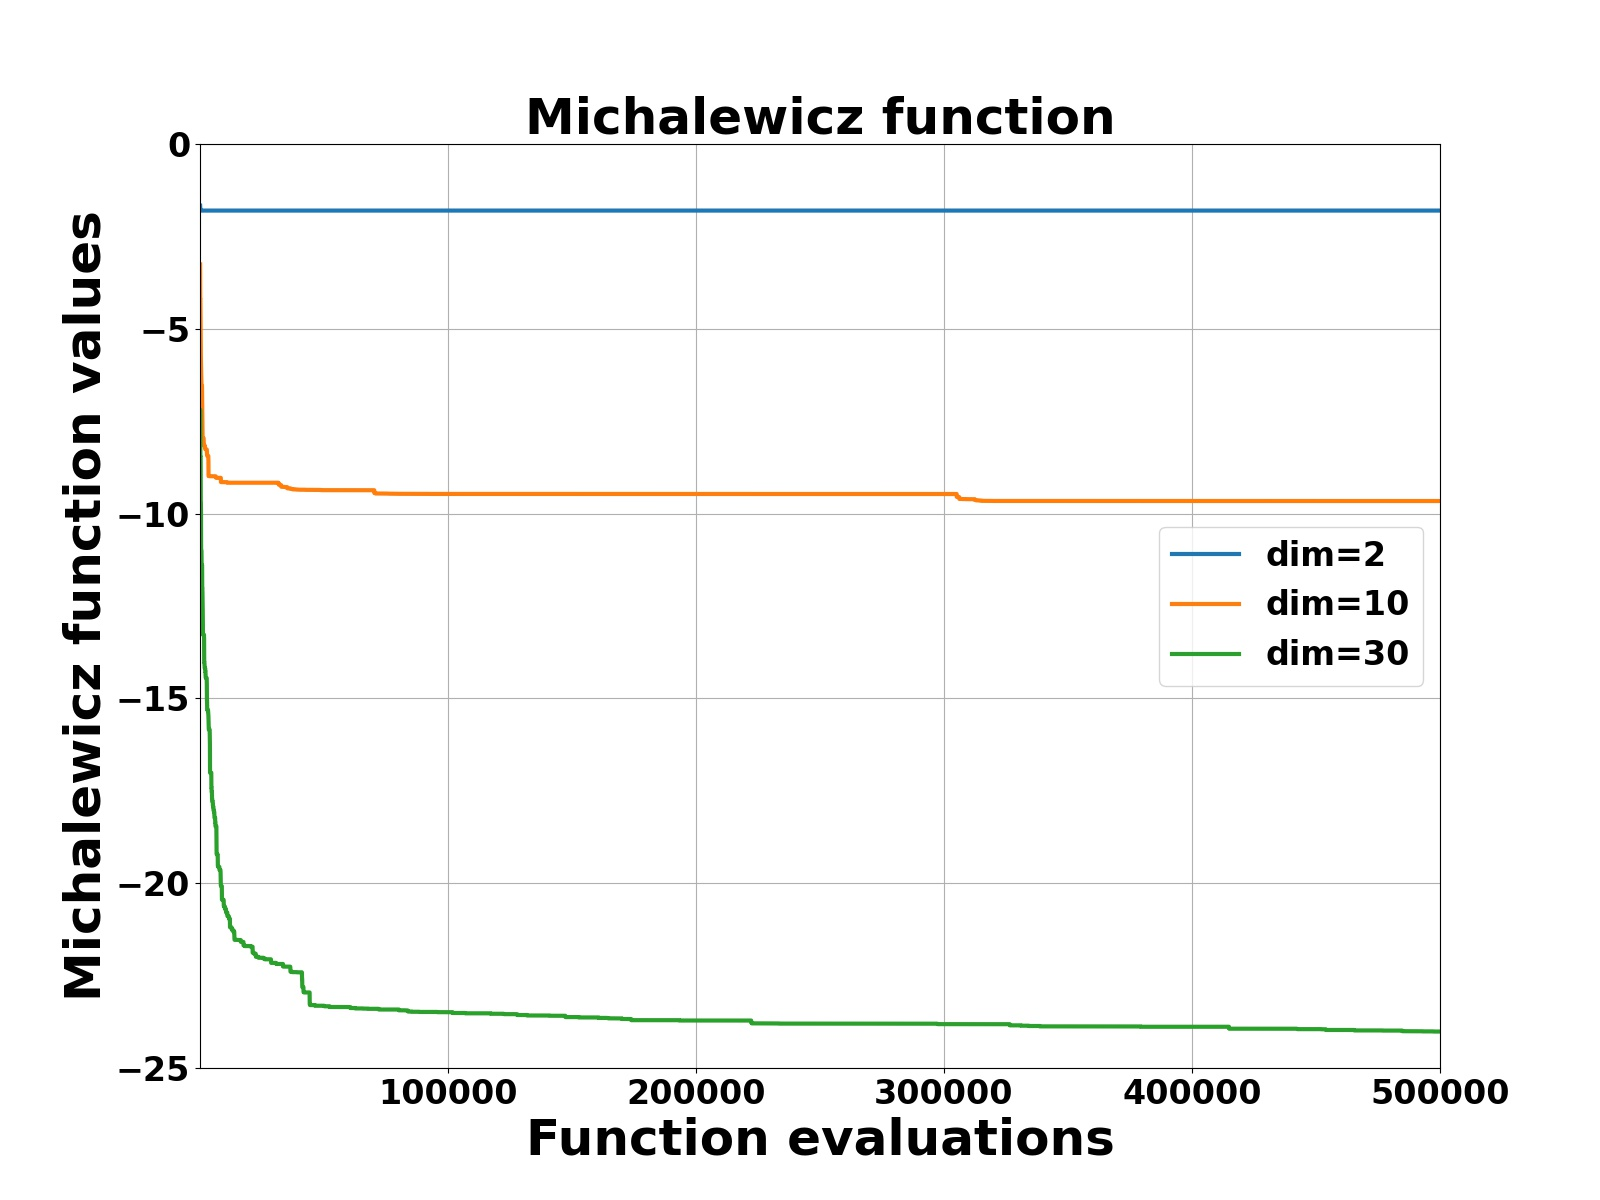

The data file committed next to this chart (first rows):
eva, 2, 10, 30
50, -1.667, -3.257, -7.194
100, -1.74, -4.198, -7.194
150, -1.787, -4.198, -8.464
200, -1.787, -4.667, -8.464
250, -1.8, -5.234, -8.464
300, -1.801, -5.779, -9.653
350, -1.801, -5.779, -9.692
400, -1.801, -5.976, -9.993
450, -1.801, -6.275, -11
500, -1.801, -6.275, -11
550, -1.801, -6.424, -11
600, -1.801, -6.516, -11.03
650, -1.801, -6.548, -11.39
700, -1.801, -6.548, -11.39
750, -1.801, -6.548, -11.39
800, -1.801, -6.548, -11.39
850, -1.801, -6.852, -11.39
900, -1.801, -7.19, -12.02
950, -1.801, -7.594, -12.02
1000, -1.801, -7.827, -12.14
1050, -1.801, -7.952, -12.37
1100, -1.801, -7.952, -12.59
1150, -1.801, -7.952, -13.08
1200, -1.801, -7.952, -13.28
1250, -1.801, -7.952, -13.28
1300, -1.801, -7.952, -13.28
1350, -1.801, -7.952, -13.28
1400, -1.801, -7.958, -13.28
1450, -1.801, -7.958, -13.28
1500, -1.801, -8.108, -13.28
1550, -1.801, -8.15, -13.28
1600, -1.801, -8.15, -13.28
1650, -1.801, -8.15, -13.36
1700, -1.801, -8.15, -14.02
1750, -1.801, -8.15, -14.02
1800, -1.801, -8.15, -14.05
1850, -1.801, -8.15, -14.13
1900, -1.801, -8.19, -14.18
1950, -1.801, -8.19, -14.18
2000, -1.801, -8.191, -14.18
2050, -1.801, -8.226, -14.18
2100, -1.801, -8.255, -14.18
2150, -1.801, -8.259, -14.27
2200, -1.801, -8.259, -14.27
2250, -1.801, -8.259, -14.37
2300, -1.801, -8.259, -14.43
2350, -1.801, -8.263, -14.45
2400, -1.801, -8.263, -14.45
2450, -1.801, -8.263, -14.45
2500, -1.801, -8.267, -14.45
2550, -1.801, -8.267, -14.45
2600, -1.801, -8.267, -14.45
2650, -1.801, -8.267, -14.45
2700, -1.801, -8.267, -14.45
2750, -1.801, -8.267, -14.62
2800, -1.801, -8.366, -15.06
2850, -1.801, -8.428, -15.06
2900, -1.801, -8.433, -15.29
2950, -1.801, -8.441, -15.29
3000, -1.801, -8.441, -15.32
... 9,940 more rows
